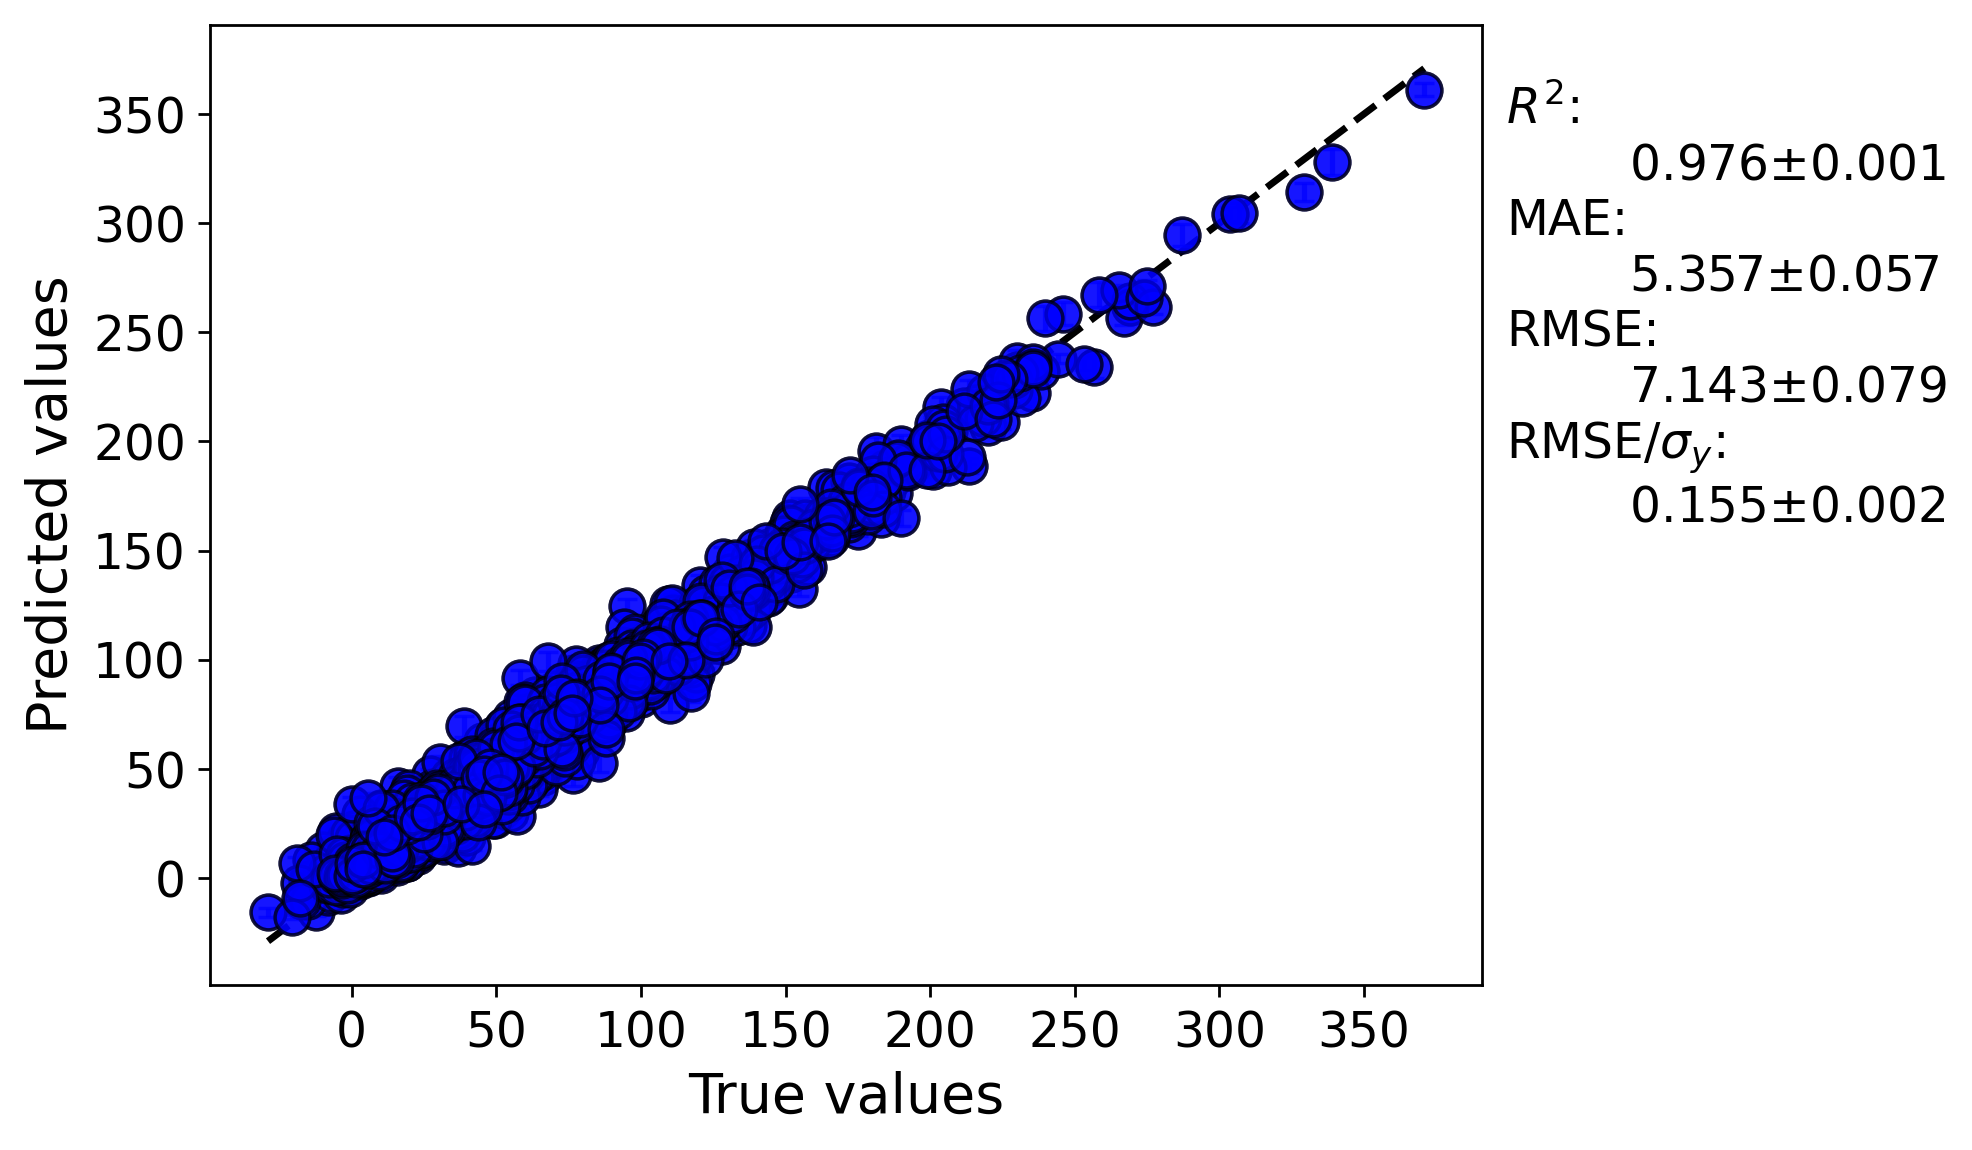

The data file committed next to this chart (first rows):
y true, average predicted values, error bar values
24.89, 13.99, 1.852
19.28, 13.66, 1.996
38.61, 31.21, 2.824
12.83, 29.55, 2.434
4.389, 9.67, 1.635
14.67, 27.33, 1.973
10.0, 14.62, 2.588
24.44, 15.66, 2.188
26.11, 31.25, 1.918
29.44, 32.32, 3.249
39.44, 31.75, 2.409
12.22, 17.64, 2.246
-2.778, 17.64, 2.246
4.444, 15.18, 1.612
39.44, 50.48, 2.311
41.67, 51.8, 1.989
27.78, 36.01, 3.263
13.06, 18.86, 1.749
18.56, 19.24, 2.174
29.39, 36.3, 1.728
7.333, 6.65, 1.861
8.944, 8.014, 1.437
3.111, 3.312, 1.736
13.33, 17.41, 1.384
16.28, 11.42, 1.627
9.667, 11.2, 1.508
27.22, 26.13, 1.482
-5.333, 6.056, 2.774
-5.333, 12.98, 1.625
2.556, 17.15, 1.5
-0.05556, 5.921, 2.149
18.78, 14.21, 2.511
18.39, 17.7, 2.43
14.5, 14.75, 2.562
13.17, 19.25, 1.964
9.0, 11.99, 1.428
12.0, 10.79, 1.701
18.0, 13.56, 1.26
34.0, 32.11, 2.591
40.0, 32.48, 1.628
-13.89, -0.658, 2.12
37.22, 38.1, 2.301
83.89, 84.23, 2.258
58.33, 45.04, 2.212
78.33, 65.53, 2.466
68.33, 70.82, 2.631
71.06, 62.75, 2.902
65.72, 71.79, 2.029
82.06, 80.97, 2.249
78.72, 84.83, 2.662
76.67, 63, 2.395
73.39, 73.01, 2.42
100.1, 82.16, 1.66
92.72, 85.85, 2.324
88.78, 80.59, 2.434
91.61, 93.75, 1.855
103.6, 102.5, 1.901
39.89, 38.91, 1.872
25.83, 31.61, 1.733
35.44, 38.32, 1.624
... 4,475 more rows
